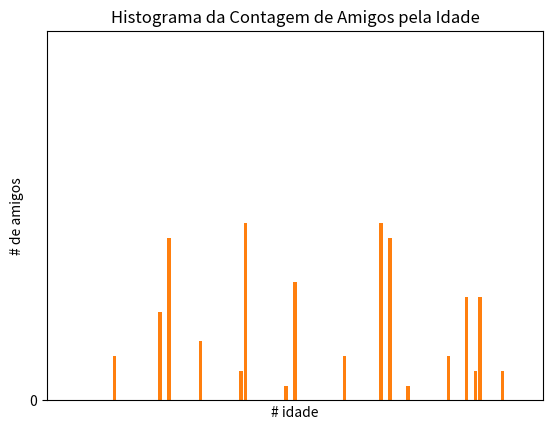

Generate this figure with matplotlib:
import random
from collections import Counter
from matplotlib import pyplot as plt
import math

def quantidade_de_usuarios_na_rede():
  return 100

def gera_amizades (numero_conexoes_desejado, qtde_usuarios_na_rede):
  conexoes = []
  for _ in range (numero_conexoes_desejado):
    while True:
      u1 = random.randint (0, qtde_usuarios_na_rede - 1)
      u2 = random.randint(0, qtde_usuarios_na_rede - 1)
      if u1 != u2 and not((u1, u2) in conexoes):
        conexoes.append((u1, u2))
        break
  return conexoes

def quantidade_de_amigos (amizades):
  #[(1, 2), (3, 5), (1, 7), (8, 5)] => [1, 3, 1, 8] => {1:2, 3:1, 8:1}
  a = Counter (i for i, _ in amizades)
  #[(1, 2), (3, 5), (1, 7), (8, 5)] => [2, 5, 7, 5] => {2:1, 5:2, 7:1}
  b = Counter (i for _, i in amizades)
  #{1:2, 3:1, 8:1, 2:1, 5:2, 7:1}
  tudo = a + b
  #{1:2, 3:1, 8:1, 2:1, 5:2, 7:1} => [2, 1, 1, 1, 2, 1] => {2:2, 1:4}
  return Counter (x for x in tudo.values())

def gera_histograma_contagem_amigos(quantidade_de_amigos, qtde_usuarios_na_rede):
  xs = range(qtde_usuarios_na_rede)
  ys = [quantidade_de_amigos[x] for x in xs]
  plt.bar(xs, ys)
  plt.axis ([0, qtde_usuarios_na_rede, 0, qtde_usuarios_na_rede /4])
  plt.title("Histograma da Contagem de Amigos")
  plt.xlabel ("# de amigos")
  plt.ylabel ("# de usuários")
  plt.show()


def gera_histograma_contagem_amigos_test ():
  qtde_usuarios_na_rede = quantidade_de_usuarios_na_rede()
  amizades = gera_amizades(1000, qtde_usuarios_na_rede)
  qtde_amigos = quantidade_de_amigos(amizades)
  gera_histograma_contagem_amigos(qtde_amigos, qtde_usuarios_na_rede)


def mostra_primeiro_e_segundo_maiores (qtde_amigos):
  print (qtde_amigos)
  lista = sorted(qtde_amigos.values())
  print ("Maior: " + str(lista[len(lista) - 1]))
  print("Segundo maior: " + str(lista[-2]))


def mostra_primeiro_e_segundo_maiores_test ():
  qtde_usuarios_na_rede = quantidade_de_usuarios_na_rede()
  amizades = gera_amizades (1000, qtde_usuarios_na_rede)
  qtde_amigos = quantidade_de_amigos(amizades)
  mostra_primeiro_e_segundo_maiores (qtde_amigos)

def media_qtde_amigos (qtde_amigos):
  #{5: 2, 8: 2, 3: 5} => [10, 16, 15]
  so_qtdes = [x * y for x, y in qtde_amigos.items()]
  return sum (so_qtdes) / sum (x for x in qtde_amigos.values())

def media_qtde_amigos_test ():
  qtde_usuarios_na_rede = quantidade_de_usuarios_na_rede()
  amizades = gera_amizades(500, qtde_usuarios_na_rede)
  qtde_amigos = quantidade_de_amigos(amizades)
  print (media_qtde_amigos (qtde_amigos))


def mediana_qtde_amigos (qtde_amigos):
  so_qtdes = [x * y for x, y in qtde_amigos.items()]
  ordenada = sorted (so_qtdes)
  meio = len (ordenada) // 2
  return ordenada[meio] if meio % 2 == 1 else (ordenada[meio - 1] + ordenada[meio]) / 2

def quantil (qtde_amigos, percentual = 0.5):
  so_qtdes = [x * y for x, y in qtde_amigos.items()]
  indice = int(percentual * len (so_qtdes))
  return sorted(so_qtdes)[indice]

def moda_qtde_amigos (qtde_amigos):
  moda = max (qtde_amigos.values())
  return [x for x, count in qtde_amigos.items() if count == moda]

def amplitude_dos_dados (qtde_amigos):
  so_qtdes = [x * y for x, y in qtde_amigos.items()]
  return max(so_qtdes) - min (so_qtdes)

def diferencas_em_relacao_a_media (qtde_amigos):
  so_qtdes = [x * y for x, y in qtde_amigos.items()]
  media = media_qtde_amigos (qtde_amigos)
  return [x - media for x in so_qtdes]

def soma_dos_quadrados (diferencas):
  return sum (x**2 for x in diferencas)

def variancia (qtde_amigos):
  so_qtdes = [x * y for x, y in qtde_amigos.items()]
  return soma_dos_quadrados(diferencas_em_relacao_a_media(qtde_amigos)) / (len (so_qtdes) - 1)

def desvio_padrao (qtde_amigos):
  return math.sqrt(variancia(qtde_amigos))

#1 Escreva uma função que constrói um histograma
#  que mostra a quantidade de amigos que pessoas de 
# cada sexo têm.

def define_sexo(quantidade_de_usuarios_na_rede):
  amizade_sexo = []
  for _ in range (quantidade_de_usuarios_na_rede):
    if (random.randint(0, 1) == 0):
      amizade_sexo.append(('masculino'))
    else:
      amizade_sexo.append(('feminino'))
  return amizade_sexo 

def conta_amizade_sexo(amizades, sexo):
  total_amigos_sexo = []
  masculino = 0
  feminino = 0

  for i in amizades:
    if sexo[i[0]] == 'masculino':
      masculino += 1
    else:
      feminino += 1
    if sexo[i[1]] == 'masculino':
      masculino += 1
    else:
      feminino += 1

  total_amigos_sexo.append(masculino)
  total_amigos_sexo.append(feminino)
  return total_amigos_sexo

def histograma_sexo_das_amizades(quantidade_de_amigos, qtde_usuarios_na_rede):
  sexo = define_sexo(qtde_usuarios_na_rede)
  amizade = conta_amizade_sexo(quantidade_de_amigos, sexo)
  total = amizade[0] + amizade[1] 
  xs = (0, 1)
  ys = [amizade[x] for x in xs]
  plt.bar(xs, ys)
  plt.axis(['masculinio', 'feminino', 0, total])
  plt.yticks ([100 * i for i in range (total//100)])
  plt.xticks ([i for i in range(-1,3)])
  plt.xlabel ("Sexo")
  plt.ylabel ("# de amigos")
  plt.title ("Quantidades de amigos por sexo")
  plt.show()

def histograma_sexo_das_amizades_test():
  qtde_usuarios_na_rede = quantidade_de_usuarios_na_rede()
  quantidade_de_amigos = gera_amizades(1000, qtde_usuarios_na_rede)
  histograma_sexo_das_amizades(quantidade_de_amigos, qtde_usuarios_na_rede)

""" 2 Escreva uma função que constrói um histograma que mostra a 
quantidade de amigos que pessoas de cada idade têm. """

def define_idade(quantidade_de_usuarios_na_rede):
  idade_usuario = []
  for _ in range (quantidade_de_usuarios_na_rede):
    idade_usuario.append(random.randint(12, 120))
  return idade_usuario 

def troca_chave(quantidade_de_amigos, idades):
  chave_trocada= {}
  for x in quantidade_de_amigos:
    chave_trocada[idades[x]] = quantidade_de_amigos[x]
  return Counter(chave_trocada)

def histograma_quantidade_de_amigos_por_idade(quantidade_de_amigos, qtde_usuarios_na_rede, idade_maxima, idade_minima):
  xs = range(idade_minima, idade_maxima)
  ys = [quantidade_de_amigos[x] for x in xs]
  plt.bar(xs, ys)
  plt.axis ([10, idade_maxima, 0, qtde_usuarios_na_rede /4])
  plt.title("Histograma da Contagem de Amigos pela Idade")
  plt.xlabel ("# idade")
  plt.ylabel ("# de amigos")
  plt.show()

def histograma_quantidade_de_amigos_por_idade_test():
  idade_minima = 12
  idade_maxima = 120
  qtde_usuarios_na_rede = quantidade_de_usuarios_na_rede()
  idades = define_idade(qtde_usuarios_na_rede)
  amizades = gera_amizades(1000, qtde_usuarios_na_rede)
  qtde_de_amigos = quantidade_de_amigos(amizades)
  amizade_idade = troca_chave(qtde_de_amigos, idades)
  histograma_quantidade_de_amigos_por_idade(amizade_idade, qtde_usuarios_na_rede, idade_maxima, idade_minima)

"""3 Escreva uma função que calcula a variância e o desvio padrão da idade das 
pessoas do sexomasculino que tenham pelo menos 22 anos
"""

def desvio_e_variancia_padrao_masculino_vinte_e_dois_anos():
  idade_maxima = 22
  qtde_usuarios_na_rede = quantidade_de_usuarios_na_rede()
  idades = define_idade(qtde_usuarios_na_rede)
  sexo = define_sexo(qtde_usuarios_na_rede)
  users = []
  for i in range(qtde_usuarios_na_rede):
    if sexo[i] == 'masculino' and idades[i] >= idade_maxima:
      users.append(idades[i])
  a = Counter (i for i in users)
  desvio = desvio_padrao(a)
  vari = variancia(a)
  return 'variancia = {vari}\ndesvio padrão = {desvio}'.format(vari=vari, desvio=desvio)

def main ():
  #mostra_primeiro_e_segundo_maiores_test()
  #media_qtde_amigos_test()
  #gera_histograma_contagem_amigos_test()
  histograma_sexo_das_amizades_test()
  histograma_quantidade_de_amigos_por_idade_test()
  print(desvio_e_variancia_padrao_masculino_vinte_e_dois_anos())
  
  
main()
